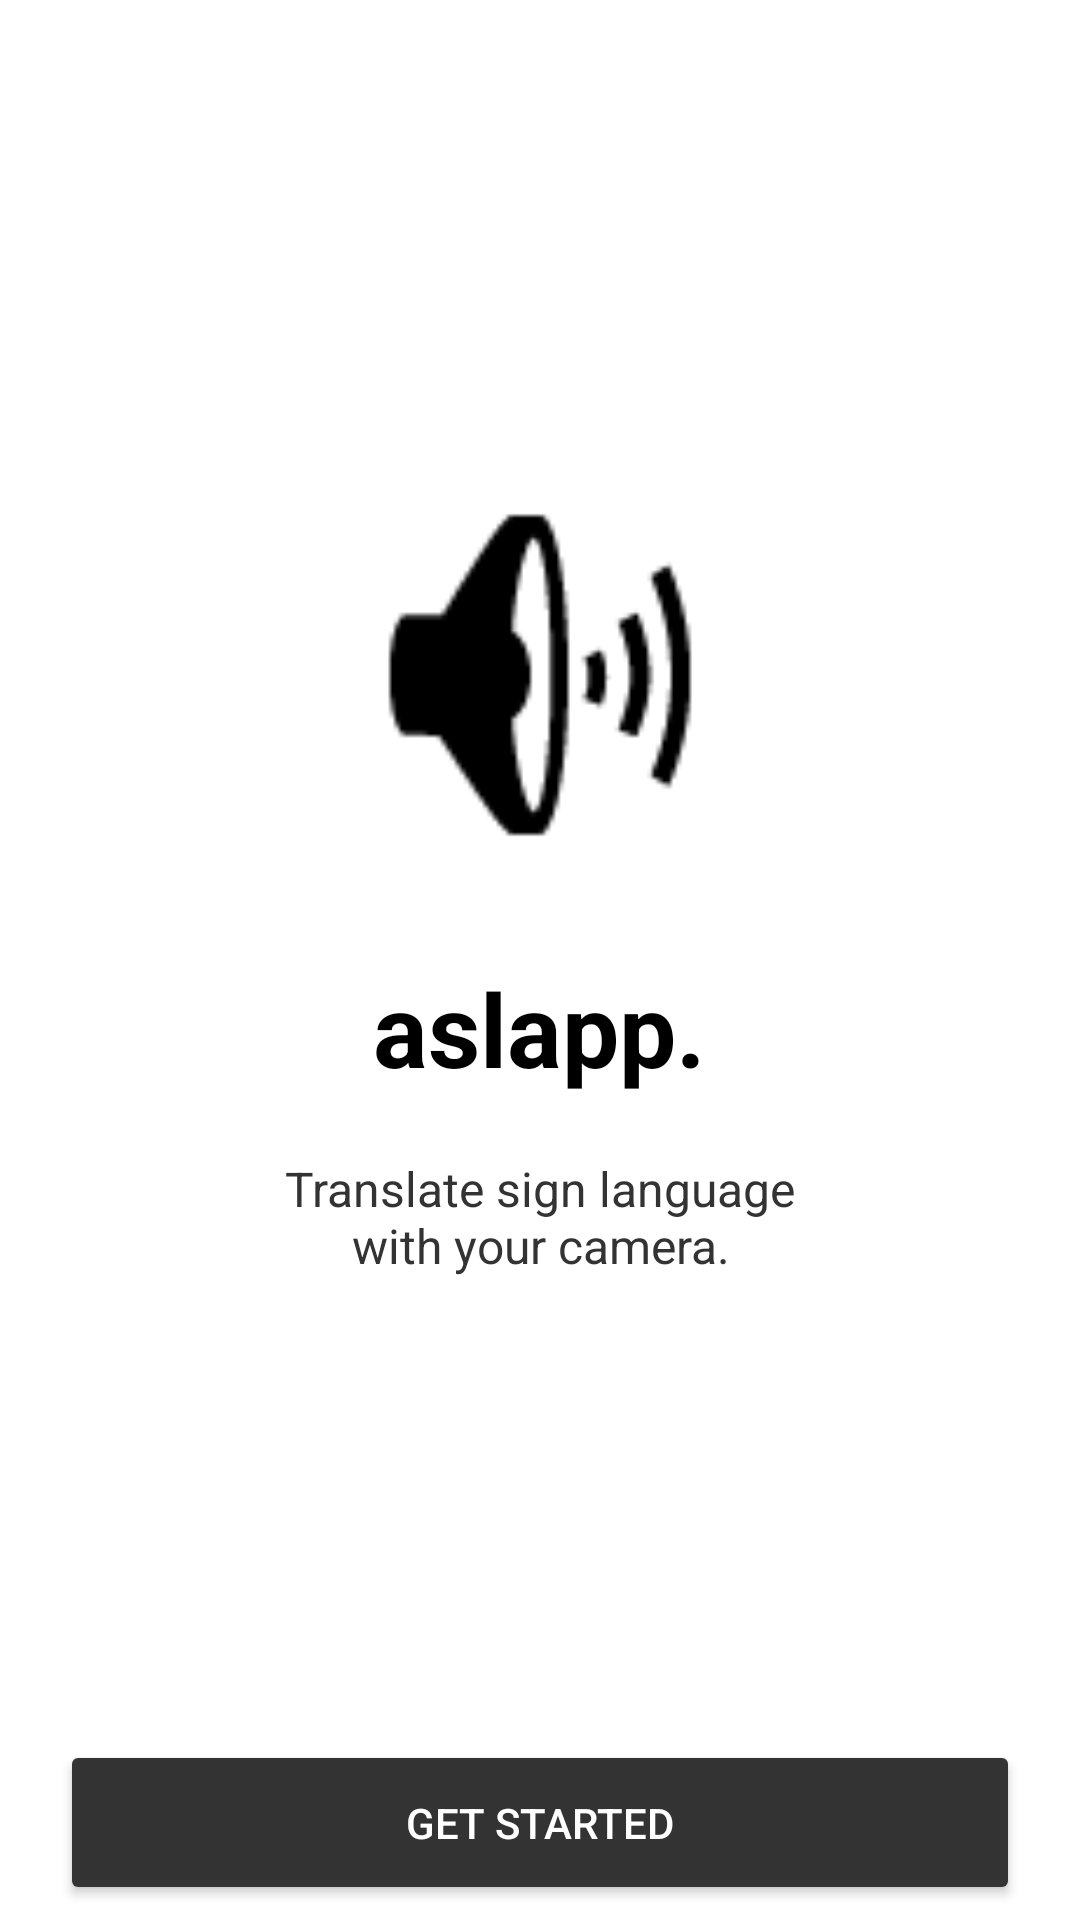

Write the Android layout XML for this screen, with the resource values it uses.
<!-- AndroidManifest.xml: application theme Theme.ASLApp -->
<!-- res/layout/activity_main.xml -->
<?xml version="1.0" encoding="utf-8"?>
<RelativeLayout
    xmlns:android="http://schemas.android.com/apk/res/android"
    xmlns:app="http://schemas.android.com/apk/res-auto"
    xmlns:tools="http://schemas.android.com/tools"
    android:layout_width="match_parent"
    android:layout_height="match_parent"
    tools:context=".WelcomeActivity">

    <ImageView
        android:id="@+id/imageView"
        android:layout_width="158dp"
        android:layout_height="150dp"
        android:layout_alignParentTop="true"
        android:layout_centerHorizontal="true"
        android:layout_marginTop="150dp"
        app:srcCompat="@android:drawable/ic_lock_silent_mode_off"
        app:tint="#000000" />

    <TextView
        android:id="@+id/tvAppTitle"
        android:layout_width="wrap_content"
        android:layout_height="wrap_content"
        android:layout_below="@+id/imageView"
        android:layout_centerHorizontal="true"
        android:layout_marginTop="20dp"
        android:text="aslapp."
        android:textColor="#000000"
        android:textSize="34sp"
        android:textStyle="bold" />

    <TextView
        android:id="@+id/tvCaption"
        android:layout_width="wrap_content"
        android:layout_height="wrap_content"
        android:layout_below="@+id/tvAppTitle"
        android:layout_centerHorizontal="true"
        android:layout_marginTop="20dp"
        android:maxWidth="200dp"
        android:text="Translate sign language with your camera."
        android:textAlignment="center"
        android:textColor="#333333"
        android:textSize="16sp" />

    <Button
        android:id="@+id/btLogin"
        android:layout_width="wrap_content"
        android:layout_height="55dp"
        android:layout_alignParentBottom="true"
        android:layout_alignParentStart="true"
        android:layout_alignParentEnd="true"
        android:layout_marginStart="20dp"
        android:layout_marginEnd="20dp"
        android:layout_marginBottom="5dp"
        android:backgroundTint="#333333"
        android:text="Get Started"
        android:textColor="#FFFFFF"
        app:cornerRadius="20dp"
        tools:ignore="OnClick" />

</RelativeLayout>
<!-- resources referenced by this layout -->
<resources>
  <style name="Theme.ASLApp" parent="Theme.MaterialComponents.DayNight.DarkActionBar">
          
          <item name="colorPrimary">@color/purple_500</item>
          <item name="colorPrimaryVariant">@color/purple_700</item>
          <item name="colorOnPrimary">@color/white</item>
          
          <item name="colorSecondary">@color/teal_200</item>
          <item name="colorSecondaryVariant">@color/teal_700</item>
          <item name="colorOnSecondary">@color/black</item>
          
          <item name="android:statusBarColor" tools:targetApi="l">?attr/colorPrimaryVariant</item>
          
      </style>
  <color name="purple_500">#FF6200EE</color>
  <color name="purple_700">#FF3700B3</color>
  <color name="white">#FFFFFFFF</color>
  <color name="teal_200">#FF03DAC5</color>
  <color name="teal_700">#FF018786</color>
  <color name="black">#FF000000</color>
</resources>
